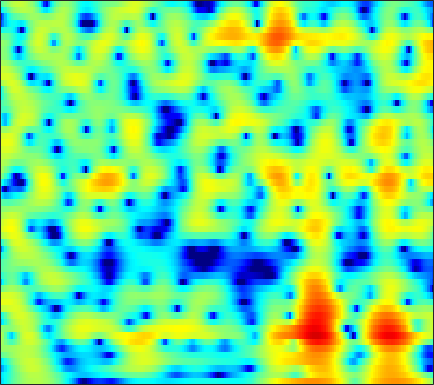

The file beside this chart, header and first rows:
-7.3105, -6.2473, -4.9708, -3.8412, -3.0784, -2.1582, -1.3405, -0.78949, -0.13937, 0.42452, 0.90921, 1.2201, 1.5651, 1.8272, 1.972, 2.0979, 2.1471, 2.1347, 2.0494, 1.8905, 1.659, 1.4309, 1.0556, 0.59495
-6.846, -6.038, -4.973, -3.941, -3.2, -2.267, -1.405, -0.8121, -0.09562, 0.532, 1.068, 1.408, 1.778, 2.053, 2.196, 2.304, 2.317, 2.266, 2.118, 1.881, 1.556, 1.259, 0.7918, 0.2504
-10.38, -8.67, -6.644, -4.875, -3.699, -2.31, -1.107, -0.3186, 0.5912, 1.348, 1.964, 2.333, 2.708, 2.948, 3.044, 3.058, 2.944, 2.775, 2.438, 1.972, 1.373, 0.8368, 0.001705, -0.9674
-6.911, -5.769, -4.292, -2.922, -1.984, -0.8598, 0.1194, 0.7584, 1.484, 2.073, 2.526, 2.781, 3.002, 3.093, 3.077, 2.942, 2.677, 2.393, 1.899, 1.269, 0.5009, -0.1697, -1.193, -2.378
-1.454, -1.081, -0.5654, -0.04469, 0.3385, 0.8278, 1.281, 1.588, 1.943, 2.226, 2.428, 2.518, 2.551, 2.477, 2.349, 2.074, 1.679, 1.301, 0.6896, -0.04762, -0.9027, -1.608, -2.626, -3.71
0.9645, 0.9483, 0.9466, 0.986, 1.055, 1.206, 1.421, 1.612, 1.883, 2.141, 2.35, 2.453, 2.505, 2.434, 2.294, 1.983, 1.522, 1.072, 0.3399, -0.5624, -1.644, -2.577, -4.021, -5.715
1.79, 0.9649, -0.2751, -1.504, -2.2, -2.426, -1.738, -0.8598, 0.4015, 1.52, 2.388, 2.857, 3.24, 3.364, 3.298, 3.005, 2.497, 1.993, 1.183, 0.226, -0.8416, -1.7, -2.916, -4.222
2.189, 0.9279, -1.244, -4.101, -6.477, -7.546, -4.866, -2.519, -0.04275, 1.713, 2.893, 3.461, 3.856, 3.864, 3.632, 3.006, 2.034, 1.059, -0.5449, -2.453, -4.455, -5.686, -6.402, -5.954
0.7113, 0.4095, 0.1479, 0.06758, 0.1429, 0.4385, 0.9306, 1.38, 1.995, 2.536, 2.908, 3.046, 3.008, 2.69, 2.258, 1.391, 0.1698, -1.027, -3.018, -5.543, -8.574, -10.68, -11.19, -9.036
-7.141, -5.757, -3.529, -1.632, -0.4791, 0.7424, 1.679, 2.226, 2.76, 3.089, 3.218, 3.188, 2.975, 2.563, 2.128, 1.399, 0.5222, -0.219, -1.263, -2.295, -3.227, -3.783, -4.251, -4.38
-4.662, -3.581, -1.695, 0.01297, 1.06, 2.147, 2.918, 3.313, 3.619, 3.701, 3.578, 3.36, 2.918, 2.315, 1.784, 0.9648, 0.05461, -0.68, -1.716, -2.806, -3.934, -4.818, -6.02, -7.202
2.613, 2.724, 2.974, 3.271, 3.481, 3.69, 3.781, 3.747, 3.556, 3.178, 2.606, 2.047, 1.127, 0.0351, -0.882, -2.191, -3.482, -4.377, -5.467, -6.42, -7.394, -8.28, -9.883, -12.33
4.311, 4.325, 4.337, 4.317, 4.265, 4.124, 3.873, 3.594, 3.078, 2.365, 1.423, 0.5375, -0.9301, -2.824, -4.593, -7.607, -11.58, -14.82, -15.63, -12.76, -10.47, -9.4, -8.572, -8.196
3.436, 3.521, 3.619, 3.668, 3.644, 3.513, 3.244, 2.945, 2.412, 1.718, 0.864, 0.109, -1.067, -2.478, -3.688, -5.529, -7.377, -8.369, -8.541, -7.479, -6.088, -5.135, -4.111, -3.366
-0.8582, -0.229, 0.5524, 1.136, 1.394, 1.487, 1.3, 0.9941, 0.3969, -0.3284, -1.075, -1.56, -2.035, -2.27, -2.311, -2.239, -2.061, -1.843, -1.451, -0.9605, -0.4199, -0.01456, 0.4769, 0.8559
-7.83, -5.105, -2.814, -1.479, -0.9333, -0.7241, -1.073, -1.704, -3.095, -5.211, -8.093, -10.26, -10.41, -7.598, -5.484, -3.219, -1.526, -0.537, 0.5189, 1.335, 1.978, 2.357, 2.734, 2.98
-3.836, -3.092, -2.176, -1.509, -1.22, -1.156, -1.485, -2.017, -3.129, -4.723, -6.612, -7.748, -7.697, -5.904, -4.275, -2.344, -0.7904, 0.1376, 1.121, 1.85, 2.367, 2.631, 2.837, 2.899
-1.812, -1.541, -1.166, -0.8319, -0.6358, -0.4791, -0.4548, -0.5171, -0.6942, -0.904, -1.072, -1.108, -0.9818, -0.6535, -0.3067, 0.2198, 0.7322, 1.077, 1.448, 1.701, 1.821, 1.823, 1.712, 1.462
-2.133, -1.792, -1.289, -0.7703, -0.4009, 0.04358, 0.4097, 0.6295, 0.8584, 1.021, 1.146, 1.225, 1.317, 1.405, 1.462, 1.524, 1.55, 1.536, 1.452, 1.288, 1.03, 0.7717, 0.3313, -0.2328
-4.601, -3.797, -2.593, -1.416, -0.6222, 0.2908, 1.024, 1.463, 1.91, 2.213, 2.393, 2.457, 2.464, 2.386, 2.276, 2.06, 1.777, 1.517, 1.11, 0.6321, 0.08726, -0.3674, -1.037, -1.774
-11.13, -7.439, -4.053, -1.687, -0.3521, 1.004, 1.979, 2.508, 2.983, 3.241, 3.311, 3.26, 3.07, 2.759, 2.461, 1.969, 1.381, 0.8828, 0.1477, -0.6642, -1.53, -2.2, -3.081, -3.907
-4.1, -2.68, -0.7846, 0.8255, 1.801, 2.793, 3.457, 3.753, 3.913, 3.826, 3.536, 3.204, 2.639, 1.972, 1.42, 0.6293, -0.2507, -0.9945, -2.116, -3.402, -4.872, -6.044, -7.652, -9.114
1.636, 2.229, 3.014, 3.703, 4.11, 4.457, 4.537, 4.41, 3.976, 3.243, 2.221, 1.306, -0.01852, -1.306, -2.158, -3.073, -3.88, -4.557, -5.75, -7.401, -9.653, -11.81, -15.34, -19.94
3.312, 3.936, 4.599, 5.055, 5.241, 5.25, 4.952, 4.501, 3.535, 2.085, 0.01921, -2.064, -5.815, -10.82, -13.46, -11.31, -8.904, -8.052, -8.007, -9.125, -11.4, -14.07, -19.47, -31.74
2.6, 3.391, 4.154, 4.625, 4.789, 4.767, 4.454, 4.011, 3.125, 1.849, 0.1206, -1.485, -3.999, -6.463, -7.544, -7.366, -6.459, -5.963, -5.769, -6.145, -7.02, -7.843, -8.953, -9.699
1.297, 1.883, 2.473, 2.848, 3.002, 3.052, 2.926, 2.717, 2.291, 1.711, 1, 0.417, -0.3526, -1.008, -1.407, -1.764, -1.976, -2.096, -2.291, -2.538, -2.837, -3.099, -3.43, -3.646
0.3318, 0.4891, 0.6684, 0.818, 0.9168, 1.012, 1.067, 1.083, 1.061, 0.9977, 0.9208, 0.8458, 0.7491, 0.6603, 0.616, 0.5557, 0.4925, 0.4372, 0.3321, 0.1714, -0.04617, -0.2575, -0.5875, -0.9673
-1.383, -1.703, -1.976, -2.031, -1.954, -1.748, -1.466, -1.23, -0.8831, -0.5076, -0.1046, 0.222, 0.6641, 1.091, 1.403, 1.774, 2.071, 2.228, 2.349, 2.34, 2.186, 1.991, 1.597, 1.033
-6, -7.477, -8.458, -8.116, -7.484, -6.572, -5.854, -5.384, -4.77, -4.038, -3.145, -2.334, -1.172, 0.01929, 0.8519, 1.846, 2.662, 3.138, 3.577, 3.798, 3.802, 3.664, 3.282, 2.682
-11.04, -16.85, -20.83, -15.08, -12.96, -11.71, -11.48, -11.7, -12.27, -12.24, -10.66, -8.64, -5.579, -2.788, -1.01, 0.9132, 2.398, 3.247, 4.039, 4.486, 4.619, 4.501, 4.109, 3.448
-3.676, -5.362, -7.392, -9.224, -10.63, -13.01, -15.82, -17.97, -20.55, -24.08, -20.49, -14.24, -8.222, -4.017, -1.616, 0.8685, 2.697, 3.698, 4.621, 5.108, 5.182, 4.991, 4.408, 3.456
0.4306, -0.8333, -2.739, -5.049, -7.2, -10.94, -16.3, -20.76, -18.24, -13.38, -9.754, -7.319, -4.321, -1.673, -0.004686, 1.834, 3.225, 3.993, 4.675, 4.97, 4.888, 4.596, 3.844, 2.68
1.819, 1.095, -0.05159, -1.34, -2.373, -3.686, -4.758, -5.236, -5.217, -4.527, -3.449, -2.489, -1.185, 0.01639, 0.85, 1.808, 2.524, 2.907, 3.188, 3.205, 2.985, 2.646, 1.979, 1.059
2.254, 1.986, 1.532, 1.014, 0.6202, 0.1098, -0.314, -0.5259, -0.6505, -0.6071, -0.3999, -0.17, 0.1964, 0.5817, 0.8466, 1.143, 1.332, 1.385, 1.309, 1.071, 0.6498, 0.2092, -0.4626, -1.244
2.68, 2.741, 2.717, 2.572, 2.404, 2.121, 1.813, 1.58, 1.272, 0.991, 0.7609, 0.6192, 0.4765, 0.4067, 0.3634, 0.2911, 0.1899, 0.05139, -0.2431, -0.7143, -1.415, -2.075, -3.174, -4.408
3.336, 3.608, 3.79, 3.791, 3.679, 3.409, 2.999, 2.599, 1.965, 1.254, 0.4981, -0.04077, -0.6441, -1.05, -1.189, -1.218, -1.196, -1.221, -1.404, -1.853, -2.615, -3.452, -5.079, -7.479
3.913, 4.229, 4.451, 4.483, 4.379, 4.053, 3.481, 2.873, 1.784, 0.3138, -1.579, -3.238, -5.454, -6.61, -6.202, -4.791, -3.485, -2.789, -2.291, -2.222, -2.54, -3.043, -3.98, -5.242
3.461, 3.664, 3.853, 3.935, 3.917, 3.727, 3.297, 2.766, 1.687, 0.0398, -2.398, -5.025, -10.04, -14.04, -10.8, -6.728, -4.394, -3.379, -2.673, -2.465, -2.594, -2.78, -3.021, -3.162
1.18, 1.058, 1.147, 1.52, 1.908, 2.42, 2.755, 2.813, 2.594, 2.035, 1.175, 0.4117, -0.5436, -1.202, -1.404, -1.46, -1.525, -1.733, -2.319, -3.297, -4.509, -5.314, -5.794, -5.214
-4.697, -7.068, -8.258, -5.189, -2.665, -0.0868, 1.636, 2.512, 3.243, 3.578, 3.607, 3.486, 3.171, 2.752, 2.36, 1.709, 0.8267, -0.05995, -1.688, -4.092, -7.892, -12.9, -31.75, -12.11
-5.649, -7.458, -8.087, -5.809, -3.638, -1.185, 0.6346, 1.657, 2.634, 3.242, 3.557, 3.626, 3.522, 3.23, 2.878, 2.254, 1.422, 0.6551, -0.5709, -2.004, -3.53, -4.495, -5.193, -4.926
-2.59, -2.647, -2.389, -1.737, -1.067, -0.08171, 0.8603, 1.478, 2.133, 2.587, 2.841, 2.903, 2.84, 2.605, 2.337, 1.857, 1.269, 0.7683, 0.04144, -0.7076, -1.398, -1.84, -2.306, -2.602
-2.418, -1.983, -1.291, -0.5057, 0.09181, 0.8324, 1.481, 1.874, 2.273, 2.519, 2.606, 2.577, 2.423, 2.15, 1.887, 1.455, 0.9618, 0.5611, 0.01541, -0.5196, -1.02, -1.375, -1.776, -2.147
-4.788, -3.199, -1.367, 0.06652, 0.9073, 1.76, 2.349, 2.633, 2.826, 2.825, 2.661, 2.452, 2.074, 1.634, 1.262, 0.7469, 0.1945, -0.2349, -0.8104, -1.364, -1.861, -2.146, -2.386, -2.49
-4.858, -2.366, -0.02326, 1.547, 2.358, 3.073, 3.413, 3.468, 3.284, 2.844, 2.2, 1.614, 0.776, -0.03554, -0.5879, -1.223, -1.807, -2.28, -3.066, -4.053, -5.098, -5.672, -5.788, -4.956
1.532, 2.092, 2.84, 3.417, 3.7, 3.834, 3.667, 3.329, 2.577, 1.456, -0.08446, -1.51, -3.682, -5.769, -6.652, -6.674, -6.114, -5.901, -6.284, -7.751, -11.04, -16.39, -25.46, -11.18
3.639, 3.663, 3.671, 3.604, 3.469, 3.121, 2.567, 1.97, 0.899, -0.5833, -2.642, -4.747, -8.756, -15.8, -21.25, -13.53, -9.29, -7.633, -6.523, -6.257, -6.487, -6.591, -6.144, -4.744
3.115, 2.998, 2.762, 2.429, 2.096, 1.552, 0.8833, 0.3106, -0.5607, -1.568, -2.693, -3.626, -4.848, -5.79, -6.061, -5.805, -5.065, -4.425, -3.655, -3.042, -2.514, -2.128, -1.543, -0.864
1.66, 1.553, 1.236, 0.7149, 0.216, -0.5543, -1.371, -1.942, -2.557, -2.928, -3.059, -3.043, -2.927, -2.702, -2.463, -2.058, -1.594, -1.222, -0.7534, -0.3257, 0.06198, 0.3123, 0.6523, 0.9709
0.4168, 0.3922, 0.000375, -0.8293, -1.724, -3.315, -5.237, -6.694, -7.796, -7.187, -5.593, -4.295, -2.779, -1.539, -0.7861, 0.04473, 0.6895, 1.055, 1.41, 1.625, 1.719, 1.728, 1.7, 1.666
0.3782, 0.3683, -0.1013, -1.091, -2.253, -4.49, -7.96, -12.03, -19.15, -12.6, -7.29, -4.741, -2.249, -0.4418, 0.6029, 1.653, 2.374, 2.704, 2.882, 2.757, 2.339, 1.878, 1.086, 0.3217
0.8643, 0.7417, 0.306, -0.4363, -1.202, -2.416, -3.71, -4.533, -5.054, -4.669, -3.526, -2.415, -0.8719, 0.6035, 1.571, 2.596, 3.281, 3.559, 3.57, 3.111, 2.1, 0.8671, -1.615, -5.621
-0.4874, -0.6152, -0.875, -1.324, -1.786, -2.622, -3.643, -4.453, -5.404, -5.792, -5.168, -4.056, -2.192, -0.3621, 0.8382, 2.124, 3.004, 3.392, 3.536, 3.24, 2.467, 1.52, -0.185, -2.245
-4.86, -4.555, -4.144, -3.94, -4.025, -4.6, -5.889, -7.516, -11.32, -20.57, -17.43, -10.38, -5.394, -2.291, -0.6301, 0.9819, 2.071, 2.599, 2.979, 3.057, 2.878, 2.64, 2.218, 1.827
-13.03, -10.65, -8.022, -6.207, -5.38, -4.847, -4.908, -5.3, -6.058, -6.54, -5.972, -4.818, -2.967, -1.279, -0.2522, 0.7946, 1.504, 1.851, 2.124, 2.236, 2.262, 2.27, 2.28, 2.313
-14.9, -11.37, -7.823, -5.346, -4.008, -2.752, -1.94, -1.539, -1.15, -0.8073, -0.4043, -0.06908, 0.4054, 0.8156, 1.038, 1.174, 1.106, 0.9384, 0.6174, 0.2766, 0.0707, 0.05361, 0.3017, 0.756
-6.069, -4.876, -3.272, -1.819, -0.8648, 0.1675, 0.9428, 1.385, 1.81, 2.086, 2.23, 2.252, 2.151, 1.885, 1.555, 0.8946, -0.06348, -1.021, -2.658, -4.623, -6.385, -6.726, -5.413, -3.316
-1.856, -1.151, -0.2179, 0.6607, 1.244, 1.902, 2.4, 2.662, 2.862, 2.891, 2.744, 2.526, 2.074, 1.424, 0.7857, -0.3003, -1.721, -3.095, -5.516, -9.085, -14.62, -16.96, -11.13, -6.643
